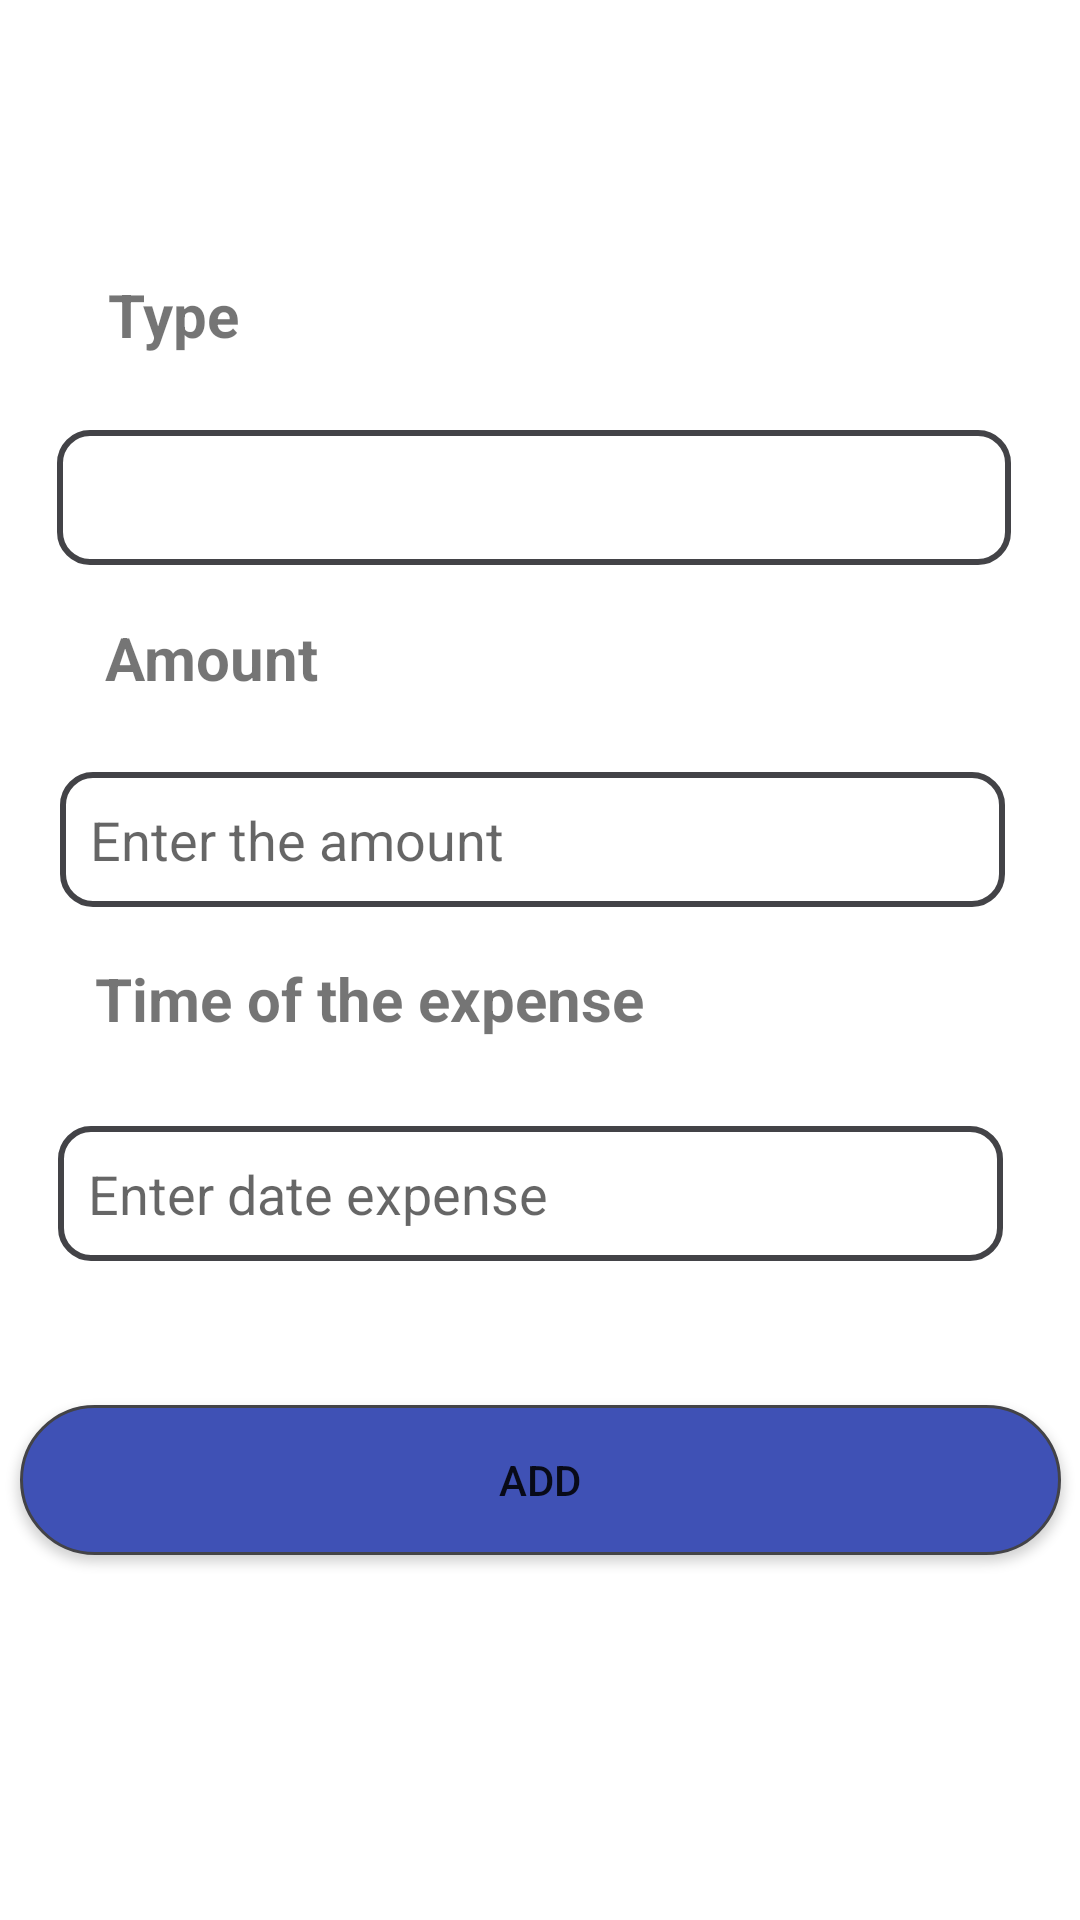

Layout XML and referenced resources for this Android screen:
<!-- AndroidManifest.xml: application theme Theme.CourseWork1 -->
<!-- res/layout/activity_add_expense.xml -->
<?xml version="1.0" encoding="utf-8"?>
<androidx.constraintlayout.widget.ConstraintLayout xmlns:android="http://schemas.android.com/apk/res/android"
    xmlns:app="http://schemas.android.com/apk/res-auto"
    xmlns:tools="http://schemas.android.com/tools"
    android:layout_width="match_parent"
    android:layout_height="match_parent"
    tools:context=".AddActivity">

    <TextView
        android:id="@+id/type_text"
        android:layout_width="96dp"
        android:layout_height="36dp"
        android:text="Type"
        android:textSize="20sp"
        android:textStyle="bold"
        app:layout_constraintBottom_toBottomOf="parent"
        app:layout_constraintEnd_toEndOf="parent"
        app:layout_constraintHorizontal_bias="0.136"
        app:layout_constraintStart_toStartOf="parent"
        app:layout_constraintTop_toTopOf="parent"
        app:layout_constraintVertical_bias="0.151" />

    <TextView
        android:id="@+id/amount_text"
        android:layout_width="96dp"
        android:layout_height="36dp"
        android:text="Amount"
        android:textSize="20sp"
        android:textStyle="bold"
        app:layout_constraintBottom_toBottomOf="parent"
        app:layout_constraintEnd_toEndOf="parent"
        app:layout_constraintHorizontal_bias="0.133"
        app:layout_constraintStart_toStartOf="parent"
        app:layout_constraintTop_toBottomOf="@+id/spinner"
        app:layout_constraintVertical_bias="0.042" />

    <TextView
        android:id="@+id/expense_date"
        android:layout_width="203dp"
        android:layout_height="39dp"
        android:text="Time of the expense"
        android:textSize="20sp"
        android:textStyle="bold"
        app:layout_constraintBottom_toBottomOf="parent"
        app:layout_constraintEnd_toEndOf="parent"
        app:layout_constraintHorizontal_bias="0.201"
        app:layout_constraintStart_toStartOf="parent"
        app:layout_constraintTop_toBottomOf="@+id/amount_input"
        app:layout_constraintVertical_bias="0.057" />

    <Spinner
        android:id="@+id/spinner"
        android:layout_width="318dp"
        android:layout_height="45dp"
        android:background="@drawable/goctron_edit"
        app:layout_constraintBottom_toBottomOf="parent"
        app:layout_constraintEnd_toEndOf="parent"
        app:layout_constraintHorizontal_bias="0.451"
        app:layout_constraintStart_toStartOf="parent"
        app:layout_constraintTop_toBottomOf="@+id/type_text"
        app:layout_constraintVertical_bias="0.034"
        tools:ignore="TouchTargetSizeCheck,SpeakableTextPresentCheck" />

    <EditText
        android:id="@+id/amount_input"
        android:layout_width="315dp"
        android:layout_height="45dp"
        android:ems="10"
        android:hint="Enter the amount"
        android:inputType="textPersonName"
        android:background="@drawable/goctron_edit"
        app:layout_constraintBottom_toBottomOf="parent"
        app:layout_constraintEnd_toEndOf="parent"
        app:layout_constraintHorizontal_bias="0.442"
        app:layout_constraintStart_toStartOf="parent"
        app:layout_constraintTop_toBottomOf="@+id/amount_text"
        app:layout_constraintVertical_bias="0.044"
        tools:ignore="TouchTargetSizeCheck" />

    <EditText
        android:id="@+id/expense_date_input"
        android:layout_width="315dp"
        android:layout_height="45dp"
        android:ems="10"
        android:hint="Enter date expense"
        android:background="@drawable/goctron_edit"
        app:layout_constraintBottom_toBottomOf="parent"
        app:layout_constraintEnd_toEndOf="parent"
        app:layout_constraintHorizontal_bias="0.432"
        app:layout_constraintStart_toStartOf="parent"
        app:layout_constraintTop_toBottomOf="@+id/expense_date"
        app:layout_constraintVertical_bias="0.072" />

    <Button
        android:id="@+id/expense_add_button"
        android:layout_width="347dp"
        android:layout_height="50dp"
        android:layout_marginTop="48dp"
        android:background="@drawable/goctron_button"
        android:text="Add"
        app:layout_constraintBottom_toBottomOf="parent"
        app:layout_constraintEnd_toEndOf="parent"
        app:layout_constraintStart_toStartOf="parent"
        app:layout_constraintTop_toBottomOf="@+id/expense_date_input"
        app:layout_constraintVertical_bias="0.0" />
</androidx.constraintlayout.widget.ConstraintLayout>
<!-- resources referenced by this layout -->
<resources>
  <!-- drawable goctron_button (drawable) -->
  <?xml version="1.0" encoding="utf-8"?>
  <shape xmlns:android="http://schemas.android.com/apk/res/android"
      android:shape="rectangle">
      
      <solid
          android:color="@color/blue" >
      </solid>
  
      
      <stroke
          android:width="1dp"
          android:color="#434347" >
      </stroke>
  
      
      <padding
          android:left="10dp"
          android:top="10dp"
          android:right="10dp"
          android:bottom="10dp" >
      </padding>
  
      
      <corners
          android:radius="100dp" >
      </corners>
  
  </shape>
  <!-- drawable goctron_edit (drawable) -->
  <?xml version="1.0" encoding="utf-8"?>
  <shape
      xmlns:android="http://schemas.android.com/apk/res/android"
      android:shape="rectangle">
      
      <solid
          android:color="#FFFFFF" >
      </solid>
  
      
      <stroke
          android:width="2dp"
          android:color="#434347" >
      </stroke>
  
      
      <padding
          android:left="10dp"
          android:top="10dp"
          android:right="10dp"
          android:bottom="10dp" >
      </padding>
  
      
      <corners
          android:radius="10dp" >
      </corners>
  
  </shape>
  <style name="Theme.CourseWork1" parent="Theme.MaterialComponents.DayNight.DarkActionBar">
          
          <item name="colorPrimary">@color/purple_500</item>
          <item name="colorPrimaryVariant">@color/purple_700</item>
          <item name="colorOnPrimary">@color/white</item>
          
          <item name="colorSecondary">@color/teal_200</item>
          <item name="colorSecondaryVariant">@color/teal_700</item>
          <item name="colorOnSecondary">@color/black</item>
          
          <item name="android:statusBarColor" tools:targetApi="l">?attr/colorPrimaryVariant</item>
          
      </style>
  <color name="blue">#3F51B5</color>
  <color name="purple_500">#FF6200EE</color>
  <color name="purple_700">#FF3700B3</color>
  <color name="white">#FFFFFFFF</color>
  <color name="teal_200">#FF03DAC5</color>
  <color name="teal_700">#FF018786</color>
  <color name="black">#FF000000</color>
</resources>
